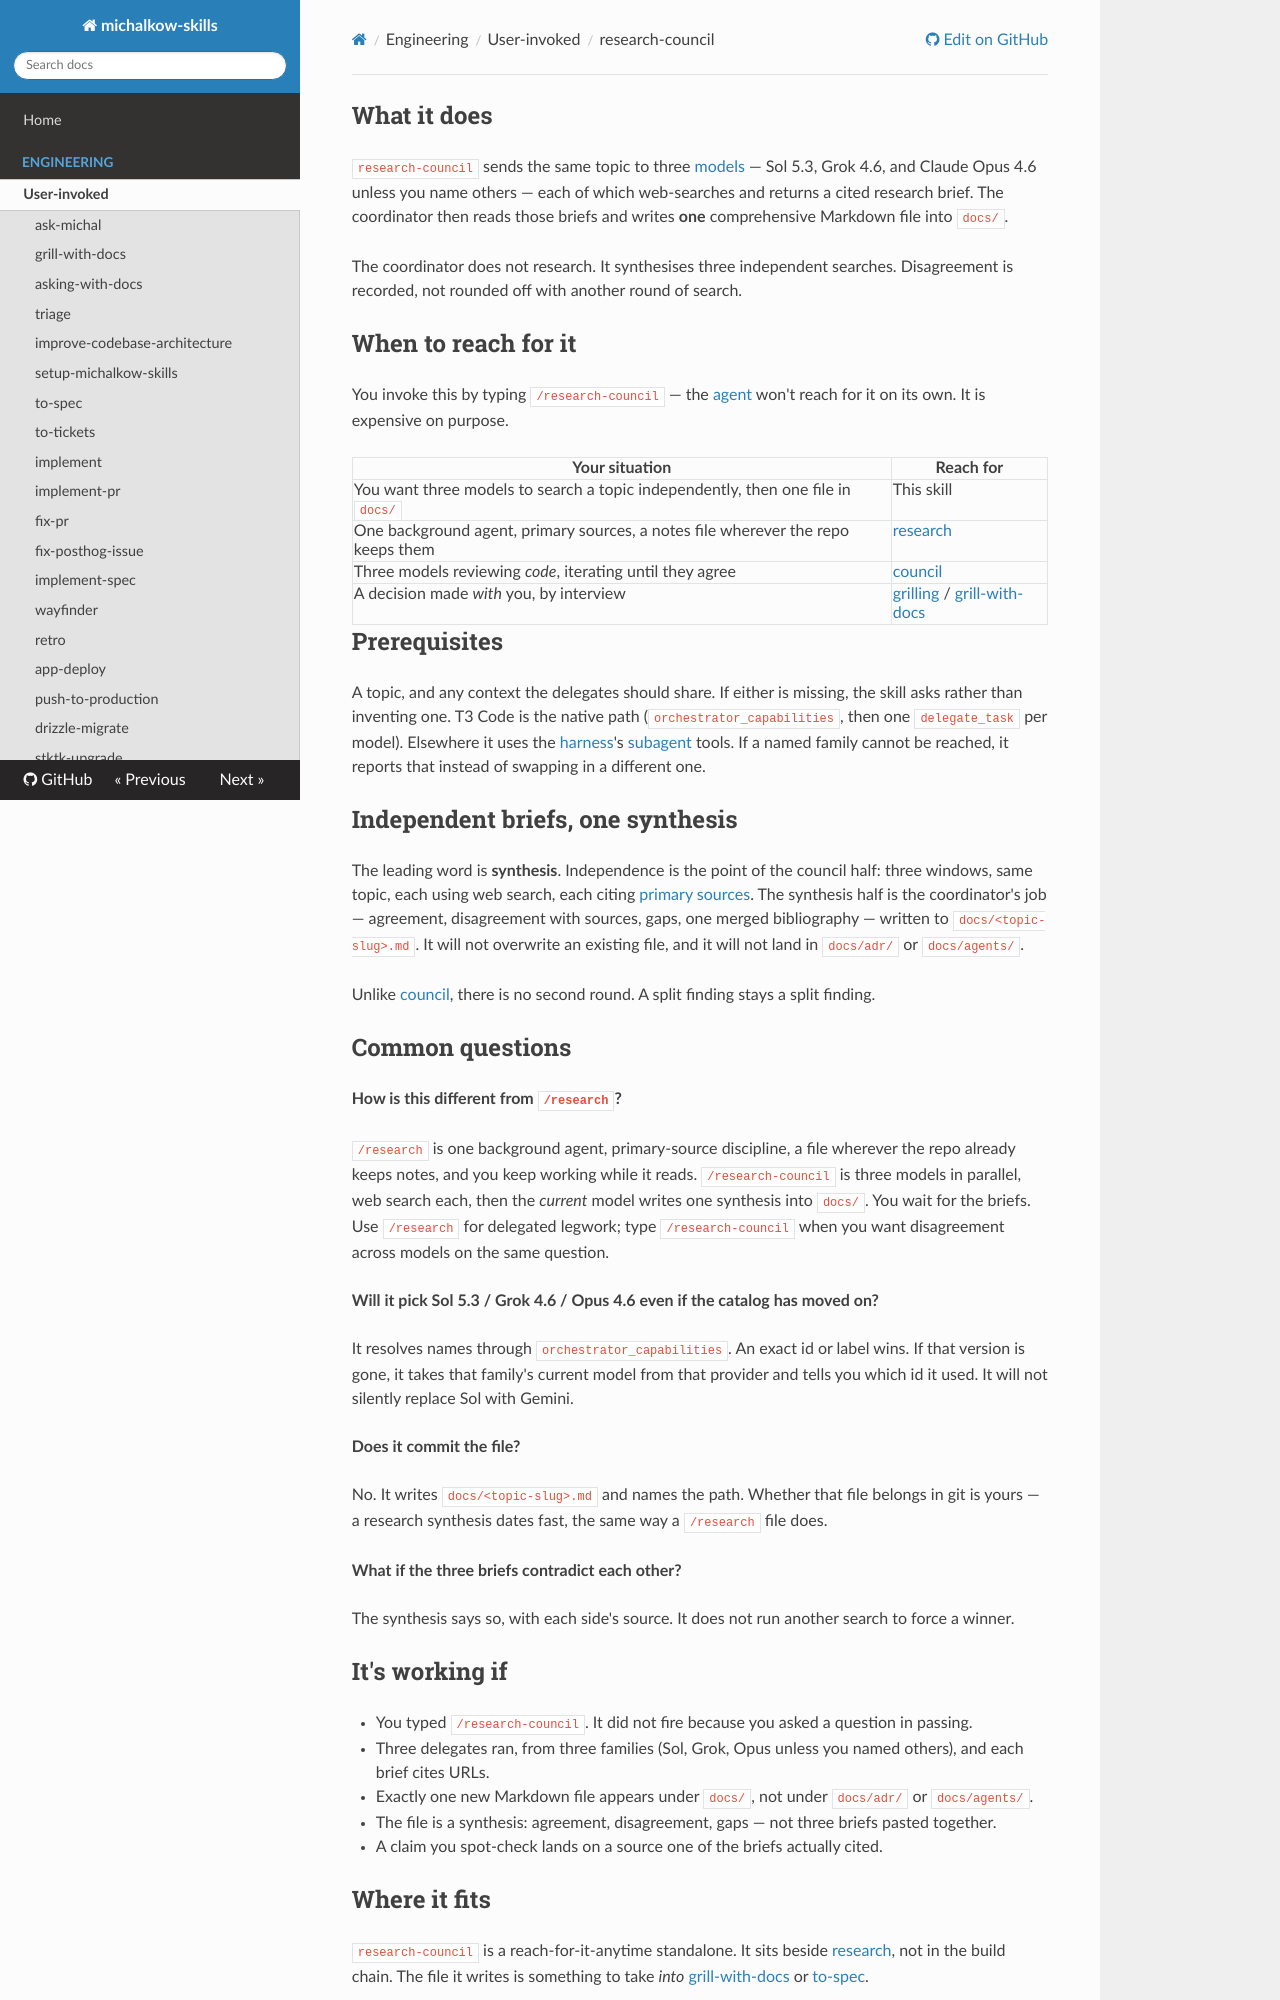

repository: michalkow/skills · page: research-council/index.html · generator: mkdocs

## What it does

`research-council` sends the same topic to three [models](https://michalkow.github.io/skills/dictionary/model) — Sol 5.3, Grok 4.6, and Claude Opus 4.6 unless you name others — each of which web-searches and returns a cited research brief. The coordinator then reads those briefs and writes **one** comprehensive Markdown file into `docs/`.

The coordinator does not research. It synthesises three independent searches. Disagreement is recorded, not rounded off with another round of search.

## When to reach for it

You invoke this by typing `/research-council` — the [agent](https://michalkow.github.io/skills/dictionary/agent) won't reach for it on its own. It is expensive on purpose.

| Your situation | Reach for |
| --- | --- |
| You want three models to search a topic independently, then one file in `docs/` | This skill |
| One background agent, primary sources, a notes file wherever the repo keeps them | [research](https://michalkow.github.io/skills/research) |
| Three models reviewing *code*, iterating until they agree | [council](https://michalkow.github.io/skills/council) |
| A decision made *with* you, by interview | [grilling](https://michalkow.github.io/skills/grilling) / [grill-with-docs](https://michalkow.github.io/skills/grill-with-docs) |

## Prerequisites

A topic, and any context the delegates should share. If either is missing, the skill asks rather than inventing one. T3 Code is the native path (`orchestrator_capabilities`, then one `delegate_task` per model). Elsewhere it uses the [harness](https://michalkow.github.io/skills/dictionary/harness)'s [subagent](https://michalkow.github.io/skills/dictionary/subagent) tools. If a named family cannot be reached, it reports that instead of swapping in a different one.

## Independent briefs, one synthesis

The leading word is **synthesis**. Independence is the point of the council half: three windows, same topic, each using web search, each citing [primary sources](https://michalkow.github.io/skills/dictionary/primary-source). The synthesis half is the coordinator's job — agreement, disagreement with sources, gaps, one merged bibliography — written to `docs/<topic-slug>.md`. It will not overwrite an existing file, and it will not land in `docs/adr/` or `docs/agents/`.

Unlike [council](https://michalkow.github.io/skills/council), there is no second round. A split finding stays a split finding.

## Common questions

**How is this different from `/research`?**

`/research` is one background agent, primary-source discipline, a file wherever the repo already keeps notes, and you keep working while it reads. `/research-council` is three models in parallel, web search each, then the *current* model writes one synthesis into `docs/`. You wait for the briefs. Use `/research` for delegated legwork; type `/research-council` when you want disagreement across models on the same question.

**Will it pick Sol 5.3 / Grok 4.6 / Opus 4.6 even if the catalog has moved on?**

It resolves names through `orchestrator_capabilities`. An exact id or label wins. If that version is gone, it takes that family's current model from that provider and tells you which id it used. It will not silently replace Sol with Gemini.

**Does it commit the file?**

No. It writes `docs/<topic-slug>.md` and names the path. Whether that file belongs in git is yours — a research synthesis dates fast, the same way a `/research` file does.

**What if the three briefs contradict each other?**

The synthesis says so, with each side's source. It does not run another search to force a winner.

## It's working if

- You typed `/research-council`. It did not fire because you asked a question in passing.
- Three delegates ran, from three families (Sol, Grok, Opus unless you named others), and each brief cites URLs.
- Exactly one new Markdown file appears under `docs/`, not under `docs/adr/` or `docs/agents/`.
- The file is a synthesis: agreement, disagreement, gaps — not three briefs pasted together.
- A claim you spot-check lands on a source one of the briefs actually cited.
